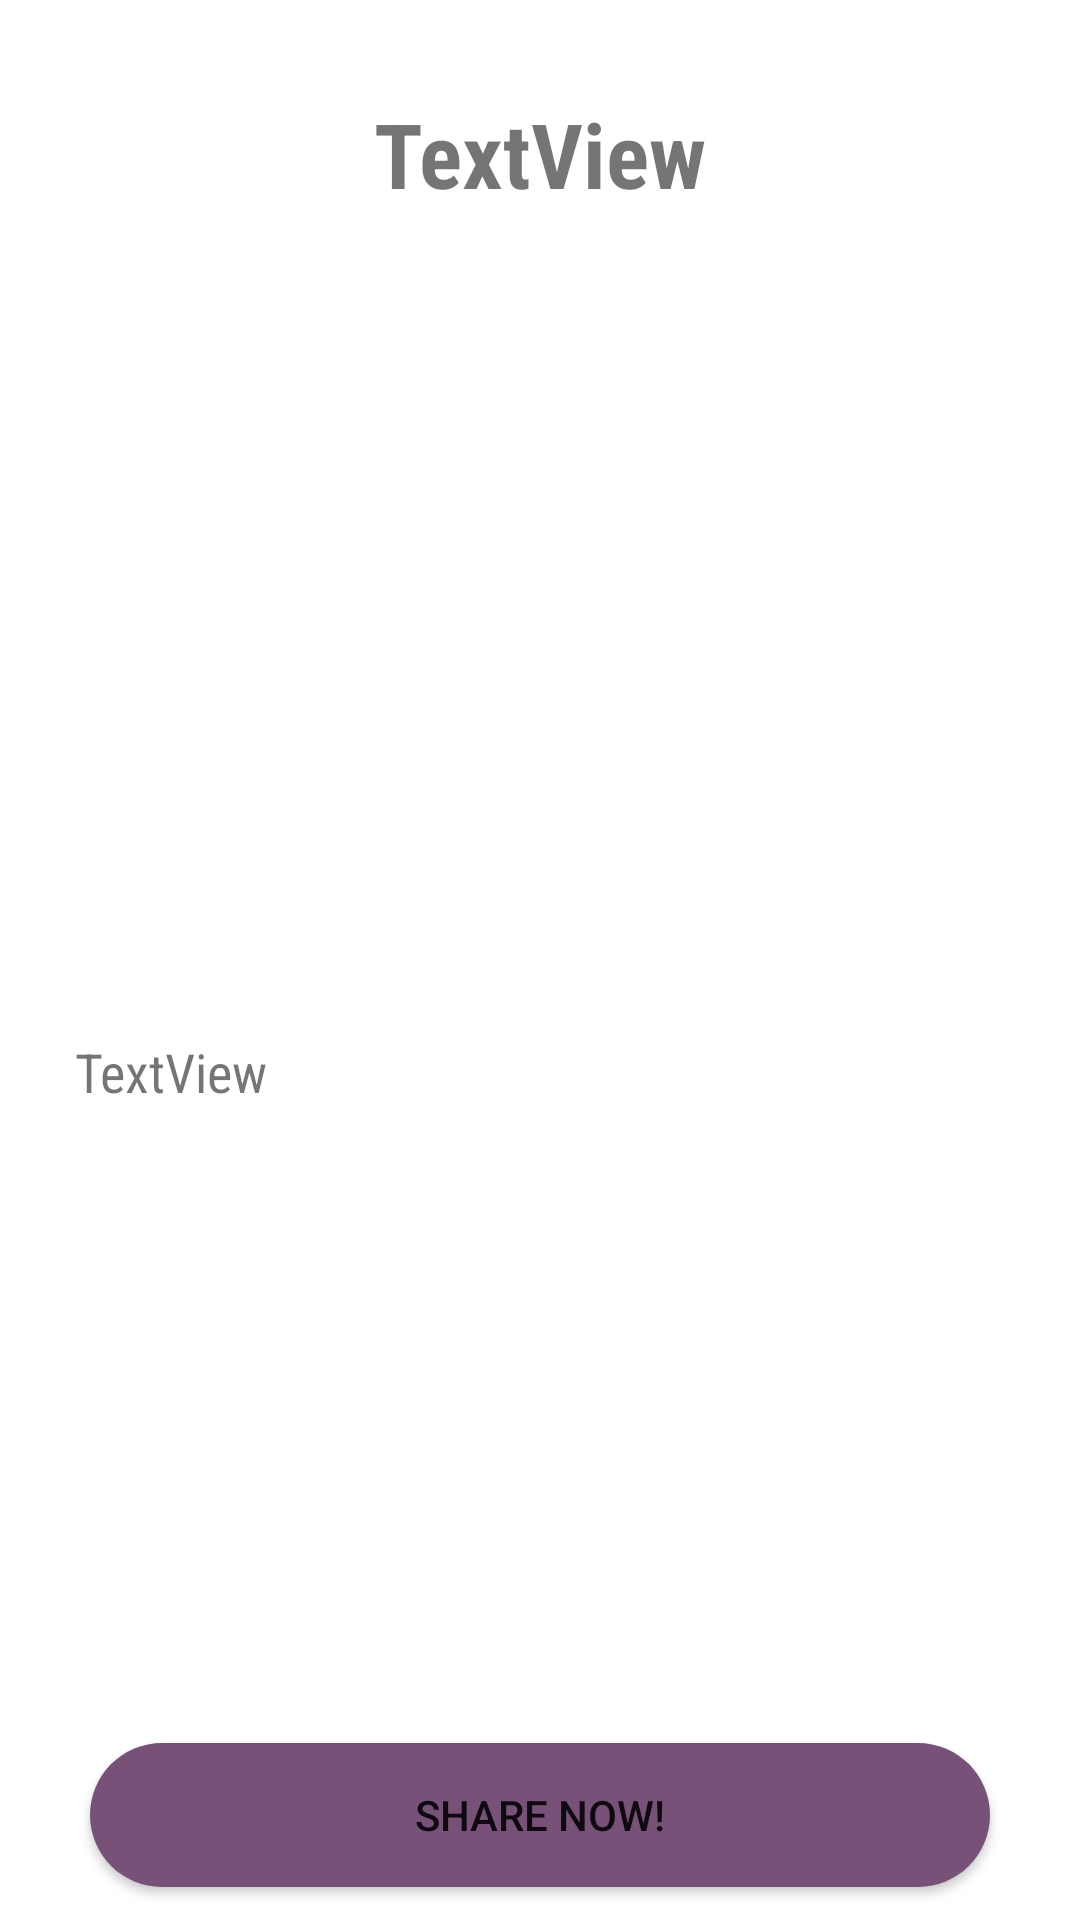

Reconstruct the res/layout file that produces this screen, plus the resources it refers to.
<!-- AndroidManifest.xml: application theme AppTheme -->
<!-- res/layout/activity_detail_penyanyi.xml -->
<?xml version="1.0" encoding="utf-8"?>
<androidx.constraintlayout.widget.ConstraintLayout xmlns:android="http://schemas.android.com/apk/res/android"
    xmlns:app="http://schemas.android.com/apk/res-auto"
    xmlns:tools="http://schemas.android.com/tools"
    android:layout_width="match_parent"
    android:layout_height="match_parent"
    tools:context=".DetailPenyanyi">

    <TextView
        android:id="@+id/title"
        android:layout_width="0dp"
        android:layout_height="wrap_content"
        android:layout_marginStart="10dp"
        android:layout_marginTop="16dp"
        android:layout_marginEnd="10dp"
        android:layout_marginBottom="4dp"
        android:gravity="center"
        android:text="@string/textview"
        android:fontFamily="sans-serif-condensed"
        android:textSize="30sp"
        android:textStyle="bold"
        app:layout_constraintBottom_toTopOf="@+id/imageView"
        app:layout_constraintEnd_toEndOf="parent"
        app:layout_constraintHorizontal_bias="1.0"
        app:layout_constraintStart_toStartOf="parent"
        app:layout_constraintTop_toTopOf="parent" />


    <com.google.android.material.imageview.ShapeableImageView
        android:id="@+id/imageView"
        android:layout_width="200dp"
        android:layout_height="200dp"
        android:layout_marginStart="24dp"
        android:layout_marginTop="90dp"
        android:layout_marginEnd="24dp"
        android:scaleType="fitXY"
        app:layout_constraintEnd_toEndOf="parent"
        app:layout_constraintHorizontal_bias="0.496"
        app:layout_constraintStart_toStartOf="parent"
        app:layout_constraintTop_toTopOf="parent"
        app:shapeAppearanceOverlay="@style/roundedImageView"
        tools:srcCompat="@tools:sample/avatars" />

    <ScrollView
        android:id="@+id/scrollView2"
        android:layout_width="match_parent"
        android:layout_height="0dp"
        android:layout_marginStart="20dp"
        android:layout_marginTop="50dp"
        android:layout_marginEnd="20dp"
        android:layout_marginBottom="70dp"
        android:fillViewport="true"
        app:layout_constraintBottom_toBottomOf="parent"
        app:layout_constraintEnd_toEndOf="parent"
        app:layout_constraintStart_toStartOf="parent"
        app:layout_constraintTop_toBottomOf="@+id/imageView">

        <LinearLayout
            android:layout_width="match_parent"
            android:layout_height="wrap_content"
            android:orientation="vertical">

            <TextView
                android:id="@+id/description"
                android:layout_width="match_parent"
                android:layout_height="wrap_content"
                android:layout_marginStart="5dp"
                android:layout_marginTop="5dp"
                android:layout_marginEnd="5dp"
                android:layout_marginBottom="5dp"
                android:text="@string/textview"
                android:fontFamily="sans-serif-condensed"
                android:textSize="18sp"
                android:textStyle="normal"
                app:layout_constraintEnd_toEndOf="parent"
                app:layout_constraintHorizontal_bias="0.0"
                app:layout_constraintStart_toStartOf="parent"
                app:layout_constraintTop_toBottomOf="@+id/imageView" />
        </LinearLayout>

    </ScrollView>

    <Button
        android:id="@+id/action_share"
        android:layout_width="300dp"
        android:layout_height="wrap_content"
        android:layout_marginTop="11dp"
        android:layout_marginBottom="11dp"
        android:background="@drawable/rounded_button"
        android:text="@string/share_now"
        app:layout_constraintBottom_toBottomOf="parent"
        app:layout_constraintEnd_toEndOf="parent"
        app:layout_constraintStart_toStartOf="parent"
        app:layout_constraintTop_toBottomOf="@+id/scrollView2" />


</androidx.constraintlayout.widget.ConstraintLayout>
<!-- resources referenced by this layout -->
<resources>
  <!-- drawable rounded_button (drawable) -->
  <shape xmlns:android="http://schemas.android.com/apk/res/android"
      android:shape="rectangle">
      <solid android:color="#775177" />
      <corners android:radius="70dp" />
  </shape>
  <string name="share_now">Share Now!</string>
  <string name="textview">TextView</string>
  <style name="roundedImageView">
          <item name="cornerFamily">rounded</item>
          <item name="cornerSize">50%</item>
      </style>
  <style name="AppTheme" parent="Theme.AppCompat.Light.NoActionBar">
          
          <item name="android:windowIsTranslucent">true</item>
          <item name="android:navigationBarColor">@android:color/transparent</item>
          <item name="android:statusBarColor">@android:color/transparent</item>
          <item name="android:windowBackground">@color/white</item>
      </style>
  <color name="white">#FFFFFFFF</color>
</resources>
